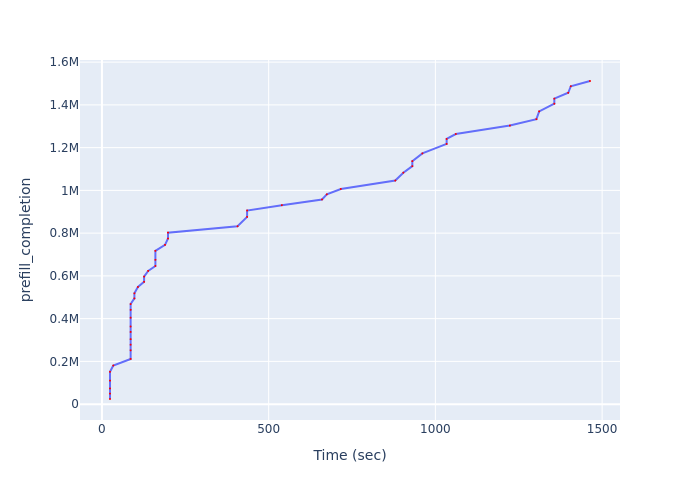

The data file committed next to this chart (first rows):
Time (sec), prefill_completion
24.16, 24052
24.16, 49108
24.16, 73312
24.16, 109871
24.16, 151418
34.02, 180459
86.04, 211475
86.04, 251685
86.04, 278311
86.04, 304098
86.04, 337876
86.04, 363210
86.04, 404415
86.04, 441025
86.04, 468210
97.34, 494742
97.34, 518518
108, 547943
126.4, 572222
126.4, 596737
138.6, 623235
160.3, 646461
160.3, 675023
160.3, 717246
189.2, 745071
198.1, 774889
198.1, 802402
406.5, 832239
435.3, 875887
435.3, 905961
539.6, 930978
660, 957659
674.3, 981406
716.4, 1006686
879.7, 1046044
903.9, 1082921
930.8, 1113382
930.8, 1136845
961, 1173086
1034, 1217336
1034, 1240605
1061, 1263772
1223, 1303185
1303, 1333247
1311, 1369496
1357, 1405488
1357, 1429173
1398, 1456628
1406, 1487253
1464, 1511763
